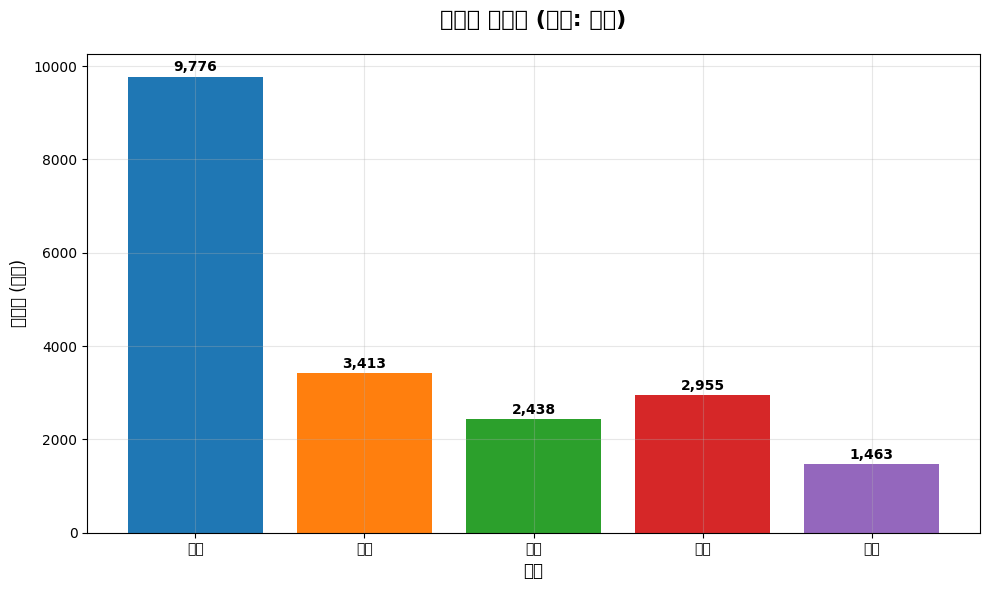

Write the Python code that produced this figure. (Note: this script raises an exception after producing the figure.)
import matplotlib.pyplot as plt
import numpy as np

# 한글 폰트 설정
plt.rcParams['font.family'] = 'Malgun Gothic'
plt.rcParams['axes.unicode_minus'] = False

def create_bar_chart():
    plt.figure(figsize=(10, 6))
    categories = ['서울', '부산', '대구', '인천', '광주']
    values = [9776, 3413, 2438, 2955, 1463]
    colors = ['#1f77b4', '#ff7f0e', '#2ca02c', '#d62728', '#9467bd']
    
    bars = plt.bar(categories, values, color=colors)
    plt.title('지역별 인구수 (단위: 천명)', fontsize=16, fontweight='bold', pad=20)
    plt.xlabel('지역', fontsize=12)
    plt.ylabel('인구수 (천명)', fontsize=12)
    
    # 막대 위에 값 표시
    for bar, value in zip(bars, values):
        plt.text(bar.get_x() + bar.get_width()/2, bar.get_height() + 50, 
                f'{value:,}', ha='center', va='bottom', fontsize=10, fontweight='bold')
    
    plt.grid(True, alpha=0.3)
    plt.tight_layout()
    plt.savefig('images/bar_chart_example.png', dpi=300, bbox_inches='tight', facecolor='white')
    plt.close()

if __name__ == "__main__":
    create_bar_chart()
    print("막대 차트 생성 완료")